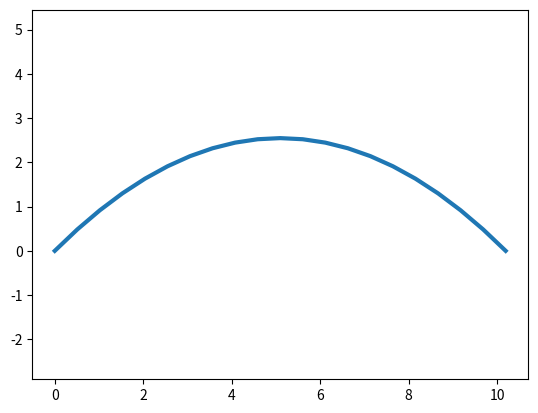

Here is the Python script that generated this plot:
import math
import numpy as np
import matplotlib.pyplot as plt
import matplotlib.animation as anim

# PHYSICS
v0 = 10
alpha = math.radians(45.0)
g = 9.81

flight_range = v0 * v0 * math.sin(2 * alpha) / g
vx = v0 * math.cos(alpha)
vy = v0 * math.sin(alpha)

# NUMERIC
nsteps = 20
dx = flight_range / nsteps
dt = dx / vx

# PREPROCESSING
x = np.linspace(0, flight_range, nsteps + 1)
y_an = x * math.tan(alpha) - g * x * x / (2.0 * v0 * v0 * math.cos(alpha) ** 2)
y_num = np.zeros(nsteps + 1)

# FIGURE
fig, ax = plt.subplots()
ax.axis('equal')
traject_an = ax.plot(x, y_an, lw=3)[0]
traject_num = ax.plot(x[0], y_num[0], lw=3)[0]

def init_anim():
    traject_an.set_data(x, y_an)
    traject_num.set_data(x[:1], y_num[:1])
    return (traject_an, traject_num)

def loop_anim(i):
    global vy
    k1 = vy
    k2 = vy - 0.5 * g * dt
    k3 = vy - 0.5 * g * dt
    k4 = vy - g * dt
    y_num[i + 1] = y_num[i] + (k1 + 2.0 * (k2 + k3) + k4) * dt / 6.0
    vy = vy - g * dt
    traject_num.set_data(x[:i+2], y_num[:i+2])
    return (traject_an, traject_num)

ani = anim.FuncAnimation(
    fig=fig, func=loop_anim, init_func=init_anim, 
    frames=nsteps, interval=1, repeat=False
)

plt.show()
